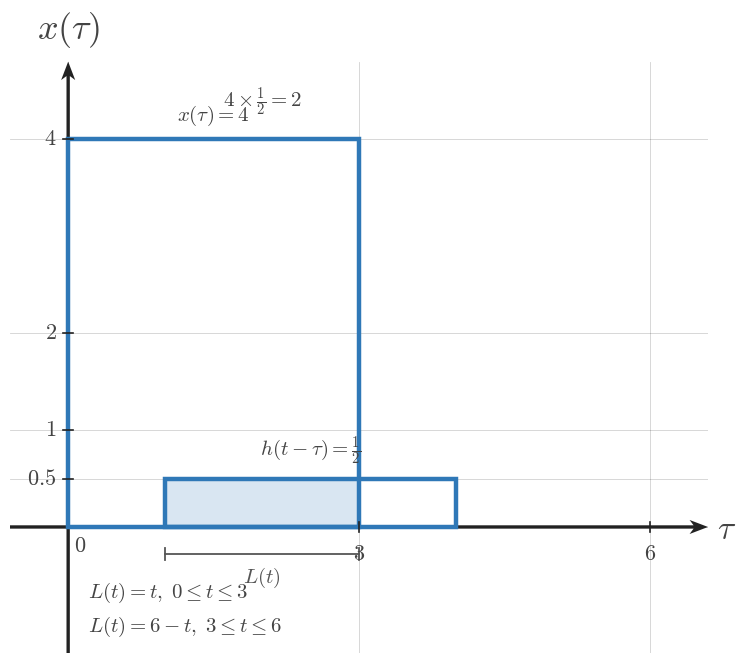

Here is the Python script that generated this plot: (Note: this script raises an exception after producing the figure.)

from __future__ import annotations

from pathlib import Path

import matplotlib.pyplot as plt
from matplotlib.patches import Rectangle
import numpy as np

plt.rcParams.update(
    {
        "mathtext.fontset": "cm",
        "font.family": "serif",
        "figure.facecolor": "white",
        "axes.facecolor": "white",
    }
)


SIGNAL_COLOR = "#2f78b7"
AXIS_COLOR = "#222222"
LABEL_COLOR = "#444444"
TICK_LABEL_COLOR = "#444444"
GRID_COLOR = "#000000"
GUIDE_COLOR = "#777777"
ANNOTATION_COLOR = "#555555"

SIGNAL_LW = 3.2
AXIS_LW = 1.4
TICK_LW = 1.2
GRID_LW = 0.6
GUIDE_LW = 1.5

TICK_LABEL_SIZE = 16
AXIS_LABEL_SIZE = 24
TOP_LABEL_SIZE = 26
ANNOTATION_SIZE = 15

TICK_HALF_LEN = 0.055
OPEN_MARKER_SIZE = 9
CLOSED_MARKER_SIZE = 8
ENDPOINT_EDGEWIDTH = 2.3

DEFAULT_FIGSIZE = (9.12, 7.68)
SQUARE_FIGSIZE = (5.6, 5.6)
DPI = 160

AXIS_ARROW_KW = dict(
    angles="xy",
    scale_units="xy",
    scale=1,
    width=0.0048,
    headwidth=4.2,
    headlength=5.5,
    headaxislength=4.3,
    color=AXIS_COLOR,
    pivot="tail",
    clip_on=False,
)


def math_label(value):
    if isinstance(value, str):
        return value
    if abs(value - int(value)) < 1e-9:
        return rf"${int(value)}$"
    return rf"${value:g}$"


def new_ct_figure(*, square=False, dpi=DPI):
    figsize = SQUARE_FIGSIZE if square else DEFAULT_FIGSIZE
    return plt.subplots(figsize=figsize, dpi=dpi)


def setup_ct_signal_axes(
    ax,
    *,
    xlim,
    ylim,
    xticks,
    yticks,
    x_axis_label=r"$\tau$",
    y_axis_label=r"$x(\tau)$",
    show_grid=True,
    show_origin=True,
    y_tick_label_side="left",
    equal_aspect=True,
):
    ax.set_xlim(*xlim)
    ax.set_ylim(*ylim)

    if equal_aspect:
        ax.set_aspect("equal", adjustable="box")

    ax.set_xticks(xticks)
    ax.set_yticks(yticks)

    if show_grid:
        ax.grid(True, linewidth=GRID_LW, alpha=0.18, color=GRID_COLOR)
        ax.set_axisbelow(True)

    for spine in ax.spines.values():
        spine.set_visible(False)

    ax.tick_params(left=False, bottom=False, labelleft=False, labelbottom=False)

    x_axis_start, x_axis_end = xlim
    y_axis_start, y_axis_end = ylim

    ax.quiver(x_axis_start, 0, x_axis_end - x_axis_start, 0, **AXIS_ARROW_KW)
    ax.quiver(0, y_axis_start, 0, y_axis_end - y_axis_start, **AXIS_ARROW_KW)

    for t in xticks:
        if abs(t) < 1e-12:
            continue
        ax.plot([t, t], [-TICK_HALF_LEN, TICK_HALF_LEN], color=AXIS_COLOR, lw=TICK_LW, zorder=5)
        ax.text(t, -0.16, math_label(t), fontsize=TICK_LABEL_SIZE, ha="center", va="top", color=TICK_LABEL_COLOR, zorder=6)

    for y in yticks:
        if abs(y) < 1e-12:
            continue
        ax.plot([-TICK_HALF_LEN, TICK_HALF_LEN], [y, y], color=AXIS_COLOR, lw=TICK_LW, zorder=5)
        if y_tick_label_side == "right":
            ax.text(0.12, y, math_label(y), fontsize=TICK_LABEL_SIZE, ha="left", va="center", color=TICK_LABEL_COLOR, zorder=6)
        else:
            ax.text(-0.12, y, math_label(y), fontsize=TICK_LABEL_SIZE, ha="right", va="center", color=TICK_LABEL_COLOR, zorder=6)

    if show_origin:
        ax.text(0.06, -0.08, r"$0$", fontsize=TICK_LABEL_SIZE, ha="left", va="top", color=TICK_LABEL_COLOR, zorder=6)

    x_pad = 0.08 * (xlim[1] - xlim[0]) / 6
    y_pad = 0.08 * (ylim[1] - ylim[0]) / 4

    if x_axis_label:
        ax.text(x_axis_end + x_pad, -0.03, x_axis_label, fontsize=AXIS_LABEL_SIZE, ha="left", va="center", color=LABEL_COLOR, clip_on=False)
    if y_axis_label:
        ax.text(0, y_axis_end + y_pad, y_axis_label, fontsize=TOP_LABEL_SIZE, ha="center", va="bottom", color=LABEL_COLOR, clip_on=False)


def draw_pulse_rect(
    ax,
    start,
    end,
    height,
    *,
    label=None,
    label_y=None,
    baseline=0.0,
    fill=False,
    facecolor="none",
    edgecolor=SIGNAL_COLOR,
    lw=SIGNAL_LW,
    alpha=1.0,
    zorder=4,
):
    rect = Rectangle(
        (start, baseline),
        end - start,
        height - baseline,
        fill=fill,
        facecolor=facecolor,
        edgecolor=edgecolor,
        linewidth=lw,
        alpha=alpha,
        zorder=zorder,
    )
    ax.add_patch(rect)
    if label is not None:
        y = height + 0.12 if label_y is None else label_y
        ax.text(
            (start + end) / 2,
            y,
            label,
            fontsize=ANNOTATION_SIZE,
            ha="center",
            va="bottom",
            color=LABEL_COLOR,
            zorder=zorder + 2,
        )
    return rect


def draw_overlap_fill(ax, start, end, height, *, baseline=0.0, alpha=0.18, zorder=2):
    rect = Rectangle(
        (start, baseline),
        end - start,
        height - baseline,
        fill=True,
        facecolor=SIGNAL_COLOR,
        edgecolor=SIGNAL_COLOR,
        linewidth=1.0,
        alpha=alpha,
        zorder=zorder,
    )
    ax.add_patch(rect)
    return rect


def draw_dotted_guide(ax, x_values, y_values):
    ax.plot(
        x_values,
        y_values,
        color=GUIDE_COLOR,
        linewidth=GUIDE_LW,
        linestyle=(0, (1.1, 2.4)),
        zorder=3,
    )


def draw_support_bracket(ax, start, end, y=-0.35, *, label=None, color=ANNOTATION_COLOR, label_offset=-0.12):
    ax.plot([start, end], [y, y], color=color, linewidth=1.3, zorder=5)
    ax.plot([start, start], [y - 0.06, y + 0.06], color=color, linewidth=1.3, zorder=5)
    ax.plot([end, end], [y - 0.06, y + 0.06], color=color, linewidth=1.3, zorder=5)
    if label is not None:
        ax.text(
            (start + end) / 2,
            y + label_offset,
            label,
            fontsize=ANNOTATION_SIZE,
            ha="center",
            va="top",
            color=color,
            zorder=6,
        )


def save_figure(fig, output_path):
    output_path = Path(output_path)
    output_path.parent.mkdir(parents=True, exist_ok=True)
    fig.savefig(output_path, bbox_inches="tight", facecolor="white")
    plt.close(fig)


def render_single_overlap_scene(
    output_path,
    *,
    xlim,
    ylim,
    xticks,
    yticks,
    fixed_interval,
    fixed_height,
    fixed_label,
    moving_interval,
    moving_height,
    moving_label,
    overlap_start,
    overlap_end,
    width_label,
    product_text,
    x_axis_label=r"$\tau$",
    y_axis_label=r"$x(\tau)$",
    lower_texts=None,
    show_grid=True,
    show_origin=True,
    y_tick_label_side="left",
):
    fig, ax = new_ct_figure()
    setup_ct_signal_axes(
        ax,
        xlim=xlim,
        ylim=ylim,
        xticks=xticks,
        yticks=yticks,
        x_axis_label=x_axis_label,
        y_axis_label=y_axis_label,
        show_grid=show_grid,
        show_origin=show_origin,
        y_tick_label_side=y_tick_label_side,
    )

    fixed_start, fixed_end = fixed_interval
    moving_start, moving_end = moving_interval

    draw_pulse_rect(ax, fixed_start, fixed_end, fixed_height, label=fixed_label)
    draw_pulse_rect(ax, moving_start, moving_end, moving_height, label=moving_label)

    overlap_height = min(fixed_height, moving_height)
    if overlap_end > overlap_start:
        draw_overlap_fill(ax, overlap_start, overlap_end, overlap_height)
        draw_dotted_guide(ax, [overlap_start, overlap_start], [0, overlap_height])
        draw_dotted_guide(ax, [overlap_end, overlap_end], [0, overlap_height])
        draw_support_bracket(ax, overlap_start, overlap_end, y=-0.28, label=width_label)
        ax.text(
            (overlap_start + overlap_end) / 2,
            max(fixed_height, moving_height) + 0.22,
            product_text,
            fontsize=ANNOTATION_SIZE,
            ha="center",
            va="bottom",
            color=LABEL_COLOR,
            zorder=7,
        )

    if lower_texts:
        for x_pos, y_pos, text in lower_texts:
            ax.text(
                x_pos,
                y_pos,
                text,
                fontsize=ANNOTATION_SIZE,
                ha="left",
                va="center",
                color=LABEL_COLOR,
                zorder=7,
            )

    save_figure(fig, output_path)


def render_sequence_scene(
    output_path,
    *,
    panels,
    xlim,
    ylim,
    xticks,
    yticks,
    fixed_interval,
    fixed_height,
    fixed_label,
    moving_height,
    moving_label,
    fig_size,
    global_caption=None,
    y_axis_label=r"$x(\tau)$",
):
    fig, axs = plt.subplots(1, len(panels), figsize=fig_size, dpi=DPI, sharey=True)
    if len(panels) == 1:
        axs = [axs]

    if global_caption:
        fig.text(0.5, 0.975, global_caption, ha="center", va="top", fontsize=ANNOTATION_SIZE, color=LABEL_COLOR)

    fixed_start, fixed_end = fixed_interval
    for index, (ax, panel) in enumerate(zip(axs, panels)):
        setup_ct_signal_axes(
            ax,
            xlim=xlim,
            ylim=ylim,
            xticks=xticks,
            yticks=yticks,
            x_axis_label=r"$\tau$",
            y_axis_label=y_axis_label if panel.get("show_ylabel", index == 0) else "",
            show_grid=True,
            show_origin=panel.get("show_origin", index == 0),
            y_tick_label_side=panel.get("y_tick_label_side", "left"),
        )

        moving_start, moving_end = panel["moving_interval"]
        overlap_start, overlap_end = panel["overlap_interval"]
        panel_fixed_label = panel.get("fixed_label", fixed_label)
        panel_moving_label = panel.get("moving_label", moving_label)

        draw_pulse_rect(ax, fixed_start, fixed_end, fixed_height, label=panel_fixed_label)
        draw_pulse_rect(ax, moving_start, moving_end, moving_height, label=panel_moving_label)

        overlap_height = min(fixed_height, moving_height)
        if overlap_end > overlap_start:
            draw_overlap_fill(ax, overlap_start, overlap_end, overlap_height)
            draw_dotted_guide(ax, [overlap_start, overlap_start], [0, overlap_height])
            draw_dotted_guide(ax, [overlap_end, overlap_end], [0, overlap_height])
            draw_support_bracket(
                ax,
                overlap_start,
                overlap_end,
                y=panel.get("bracket_y", -0.28),
                label=panel.get("length_label"),
            )
        else:
            no_overlap_text = panel.get("no_overlap_text")
            if no_overlap_text:
                ax.text(
                    0.5,
                    0.62,
                    no_overlap_text,
                    transform=ax.transAxes,
                    fontsize=ANNOTATION_SIZE,
                    ha="center",
                    va="center",
                    color=LABEL_COLOR,
                    zorder=7,
                )

        ax.text(
            0.5,
            1.08,
            panel["panel_label"],
            transform=ax.transAxes,
            fontsize=ANNOTATION_SIZE,
            ha="center",
            va="bottom",
            color=LABEL_COLOR,
            zorder=7,
        )

        if panel.get("top_note"):
            ax.text(
                0.5,
                0.96,
                panel["top_note"],
                transform=ax.transAxes,
                fontsize=ANNOTATION_SIZE - 1,
                ha="center",
                va="bottom",
                color=LABEL_COLOR,
                zorder=7,
            )

    fig.subplots_adjust(wspace=0.24, top=0.84, bottom=0.18)
    save_figure(fig, output_path)


OUTPUT_PATH = r"/home/jake/Developer/MA/PIPELINE/Electrical-and-Computer-Engineering/2-Build-Lessons/4-Image-Generation/1-Outputs/Continuous-Time-Signal-Processing/7.2--convolution-of-simple-signals-Images/images/l005-s005-qg-q002-q002.png"

def main():
    render_single_overlap_scene(
        OUTPUT_PATH,
        xlim=(-0.6, 6.6),
        ylim=(-1.3, 4.8),
        xticks=[0, 3, 6],
        yticks=[0, 0.5, 1, 2, 4],
        fixed_interval=(0, 3),
        fixed_height=4,
        fixed_label=r"$x(\tau)=4$",
        moving_interval=(1, 4),
        moving_height=0.5,
        moving_label=r"$h(t-\tau)=\frac{1}{2}$",
        overlap_start=1,
        overlap_end=3,
        width_label=r"$L(t)$",
        product_text=r"$4\times\frac{1}{2}=2$",
        lower_texts=[
            (0.2, -0.68, r"$L(t)=t,\;0\leq t\leq 3$"),
            (0.2, -1.03, r"$L(t)=6-t,\;3\leq t\leq 6$"),
        ],
    )


if __name__ == "__main__":
    main()
